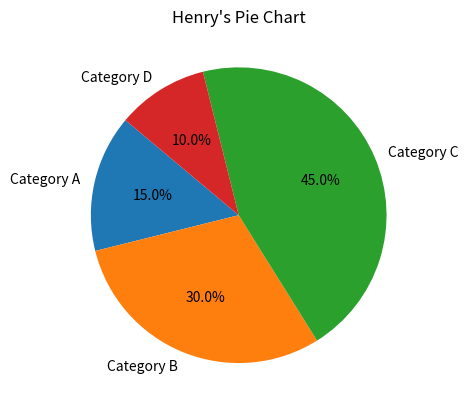

This chart was generated by the following Python code:
import matplotlib.pyplot as plt
#This line imports the pyplot module from the Matplotlib library. 
# pyplot provides a collection of functions that make it easy to create various types of plots and charts.

labels = ["Category A", "Category B", "Category C", "Category D"] 
#Here, you create a list called labels that contains the names of the categories you want to display in the pie chart. 
# Each label corresponds to a segment of the pie.
sizes = [15, 30, 45, 10]
#This line creates a list called sizes, which contains the numerical values that represent the size of each category in the pie chart. 
# The values correspond to the labels in the same order.

plt.pie(sizes, labels=labels, autopct='%1.1f%%', startangle=140)
# This line generates the pie chart using the plt.pie() function.
# sizes: This is the data that determines the size of each slice of the pie.
# labels: This assigns the category names to each slice.
# autopct='%1.1f%%': This formats the percentage display on each slice. It shows one decimal place followed by a percent sign (e.g., “30.0%”).
# startangle=140: This rotates the start of the pie chart to 140 degrees, which can help in positioning the slices more aesthetically.

plt.title("Henry's Pie Chart")
#This line sets the title of the pie chart to “Henry’s Pie Chart”. The title appears at the top of the chart.

plt.show()
#This line displays the pie chart in a window. The plt.show() function renders the chart so you can see it.